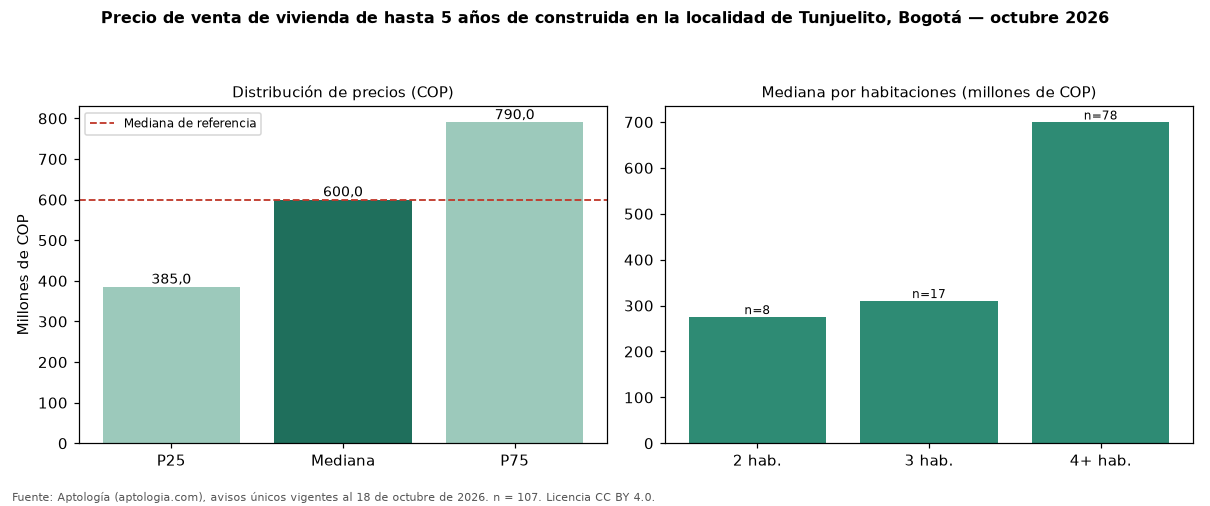

Source data for this figure (header and first rows):
seccion, metrica, valor_cop, n
precio, p25, 385000000, 107
precio, mediana, 600000000, 107
precio, p75, 790000000, 107
cop_por_m2, p25, 2000000, 107
cop_por_m2, mediana, 3015873, 107
cop_por_m2, p75, 4666667, 107
area, area_mediana_m2, 236.0, 107
habitaciones, 2, 275000000, 8
habitaciones, 3, 310000000, 17
habitaciones, 4+, 699000000, 78
administracion, mediana, 180000, 18
estrato, moda, 3, 
parqueadero, porcentaje_con_parqueadero, 55.1, 107
referencia, mediana_referencia, 600000000, 239
referencia, mediana_cop_por_m2_referencia, 3000000, 239
